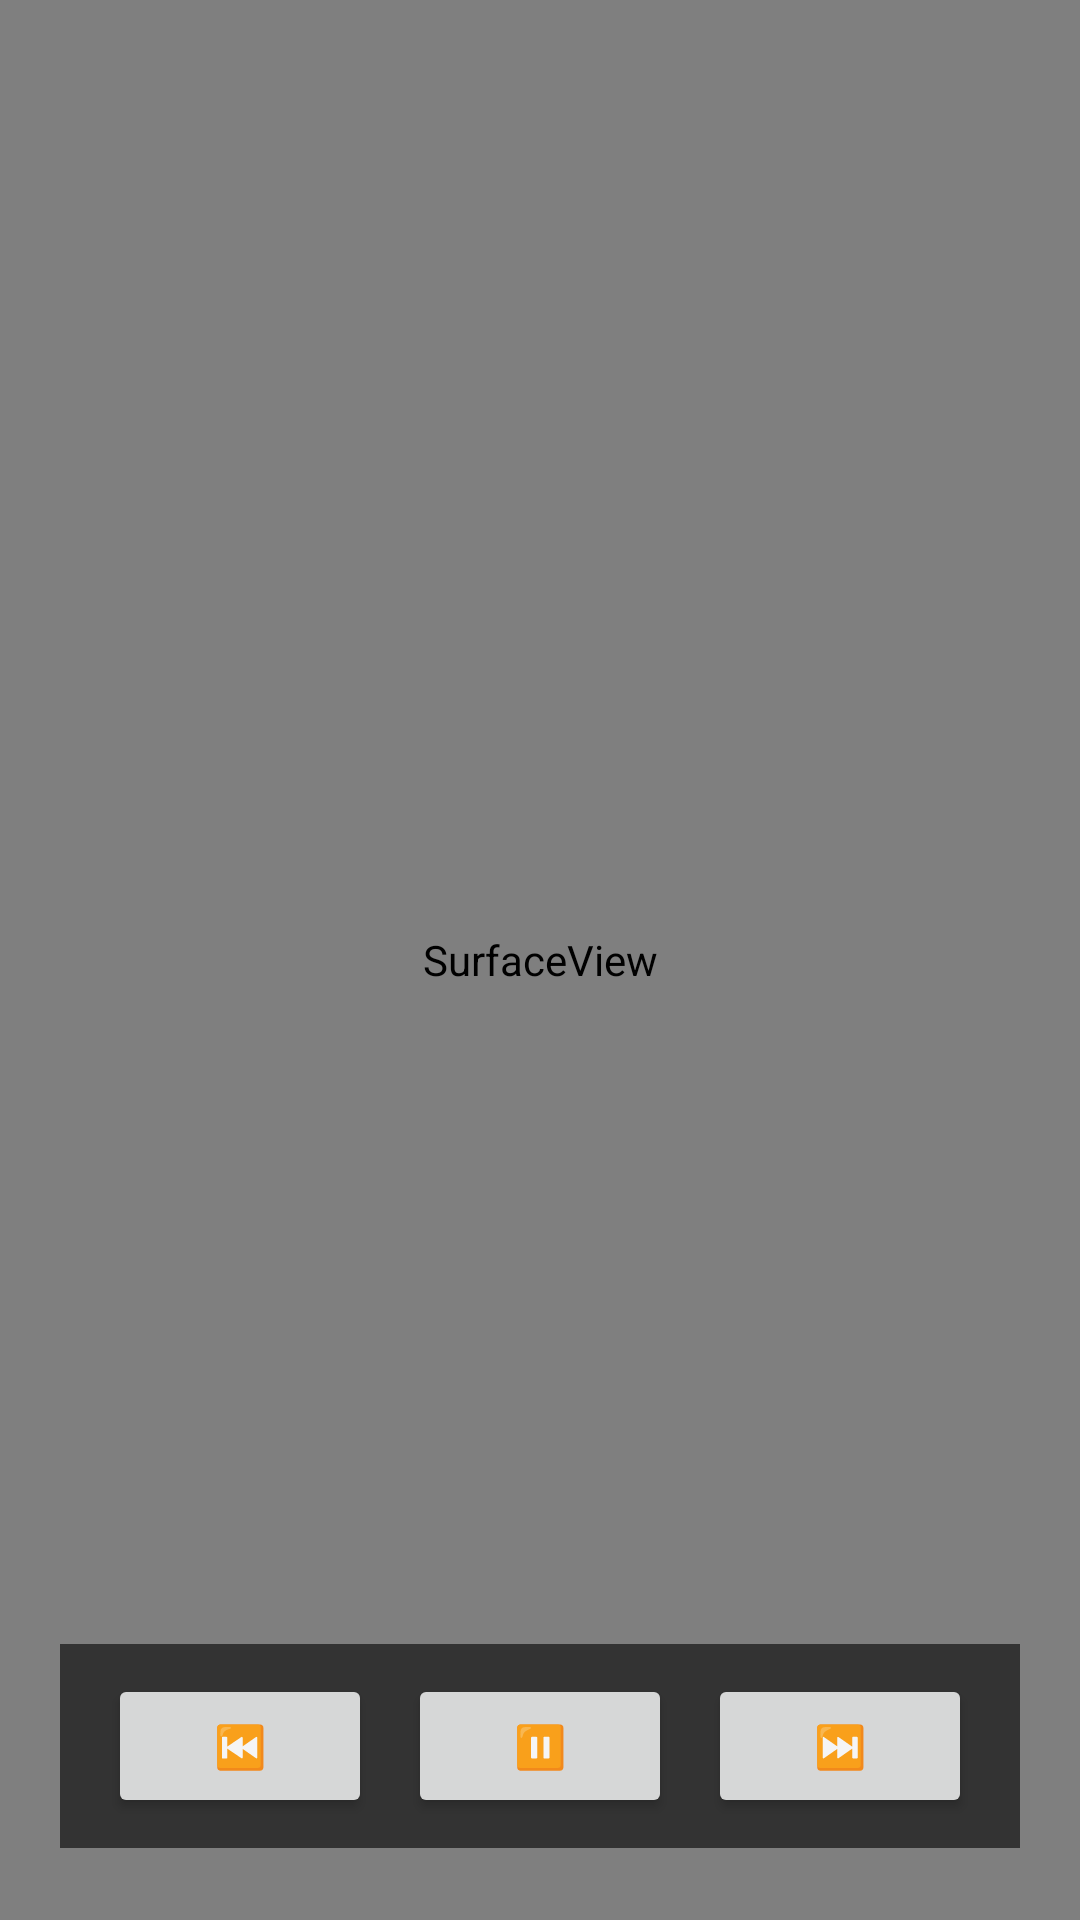

This screen was rendered from an Android layout file. Write that file and the resources it references.
<!-- AndroidManifest.xml: activity theme Theme.MiniTV -->
<!-- res/layout/activity_video_player.xml -->
<?xml version="1.0" encoding="utf-8"?>
<FrameLayout xmlns:android="http://schemas.android.com/apk/res/android"
    android:layout_width="match_parent"
    android:layout_height="match_parent">

    <SurfaceView
        android:id="@+id/surfaceView"
        android:layout_width="match_parent"
        android:layout_height="match_parent" />

    <LinearLayout
        android:id="@+id/playerControls"
        android:layout_width="wrap_content"
        android:layout_height="wrap_content"
        android:layout_gravity="bottom|center_horizontal"
        android:layout_marginBottom="24dp"
        android:background="#99000000"
        android:gravity="center"
        android:orientation="horizontal"
        android:paddingStart="16dp"
        android:paddingTop="10dp"
        android:paddingEnd="16dp"
        android:paddingBottom="10dp">

        <Button
            android:id="@+id/previousButton"
            android:layout_width="wrap_content"
            android:layout_height="wrap_content"
            android:text="@string/player_previous" />

        <Button
            android:id="@+id/playPauseButton"
            android:layout_width="wrap_content"
            android:layout_height="wrap_content"
            android:layout_marginStart="12dp"
            android:layout_marginEnd="12dp"
            android:text="@string/player_pause" />

        <Button
            android:id="@+id/nextButton"
            android:layout_width="wrap_content"
            android:layout_height="wrap_content"
            android:text="@string/player_next" />
    </LinearLayout>

</FrameLayout>
<!-- resources referenced by this layout -->
<resources>
  <string name="player_next">⏭️</string>
  <string name="player_pause">⏸️</string>
  <string name="player_previous">⏮️</string>
  <style name="Theme.MiniTV" parent="Theme.AppCompat.Light.NoActionBar">
          <item name="colorPrimary">@color/purple_500</item>
          <item name="colorPrimaryVariant">@color/purple_700</item>
          <item name="colorOnPrimary">@color/white</item>
      </style>
  <!-- not gathered from this repository: default colours our renderer supplied (Android Studio template values) -->
  <color name="purple_500">#FF6200EE</color>
  <color name="purple_700">#FF3700B3</color>
  <color name="white">#FFFFFFFF</color>
</resources>
